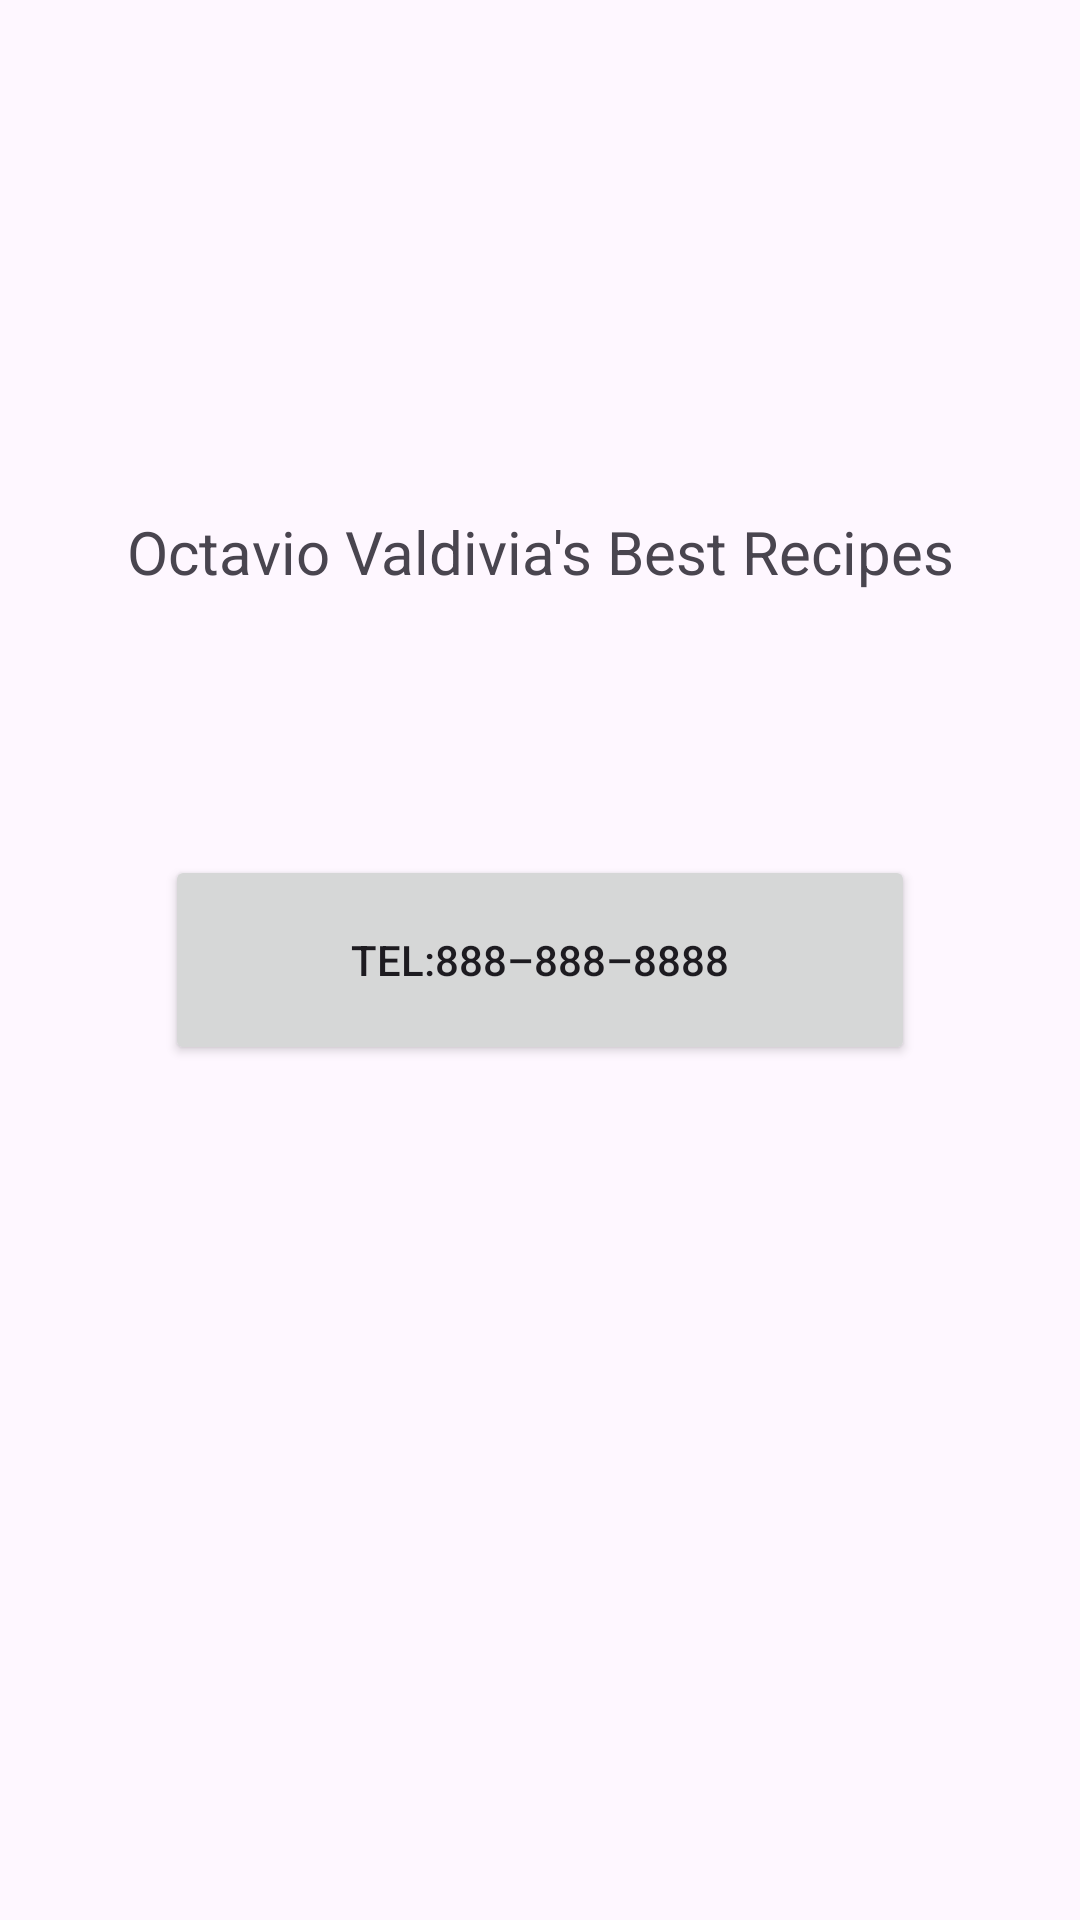

This screen was rendered from an Android layout file. Write that file and the resources it references.
<!-- AndroidManifest.xml: application theme Theme.Project3OctavioValdivia -->
<!-- res/layout/fragment_info.xml -->
<?xml version="1.0" encoding="utf-8"?>
<androidx.constraintlayout.widget.ConstraintLayout xmlns:android="http://schemas.android.com/apk/res/android"
    xmlns:app="http://schemas.android.com/apk/res-auto"
    xmlns:tools="http://schemas.android.com/tools"
    android:layout_width="match_parent"
    android:layout_height="match_parent"
    tools:context=".infoFragment">

    

    <TextView
        android:id="@+id/list_name"
        android:layout_width="350dp"
        android:layout_height="100dp"
        android:gravity="center"
        android:text="@string/MyList"
        android:textSize="20sp"
        app:layout_constraintBottom_toBottomOf="parent"
        app:layout_constraintEnd_toEndOf="parent"
        app:layout_constraintHorizontal_bias="0.491"
        app:layout_constraintStart_toStartOf="parent"
        app:layout_constraintTop_toTopOf="parent"
        app:layout_constraintVertical_bias="0.248" />

    <Button
        android:id="@+id/button"
        android:layout_width="250dp"
        android:layout_height="70sp"
        android:text="@string/phoneNum"
        app:layout_constraintBottom_toBottomOf="parent"
        app:layout_constraintEnd_toEndOf="parent"
        app:layout_constraintStart_toStartOf="parent"
        app:layout_constraintTop_toTopOf="parent" />


</androidx.constraintlayout.widget.ConstraintLayout>
<!-- resources referenced by this layout -->
<resources>
  <string name="MyList">Octavio Valdivia\'s Best Recipes</string>
  <string name="phoneNum">tel:888–888–8888</string>
  <style name="Theme.Project3OctavioValdivia" parent="Base.Theme.Project3OctavioValdivia" />
  <style name="Base.Theme.Project3OctavioValdivia" parent="Theme.Material3.DayNight">
          
          
      </style>
</resources>
